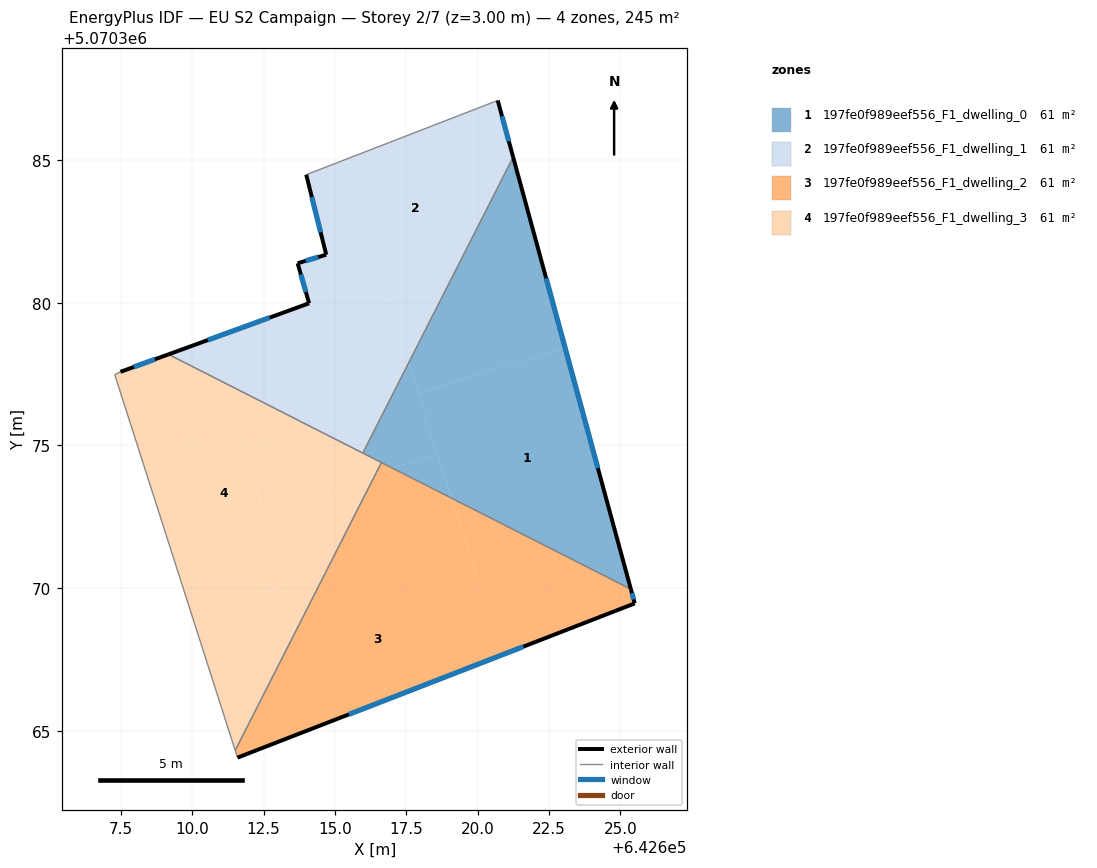
=== STOREY PLAN SPEC (per zone: floor XY polygon, exterior-wall plan segments, windows/doors) ===
zone 1: 197fe0f989eef556_F1_dwelling_0  (61.2 m²)
  floor: (642623.05, 5070378.45) (642625.36, 5070369.97) (642619.09, 5070373.15) (642617.92, 5070376.80)
  floor: (642621.24, 5070385.10) (642623.05, 5070378.45) (642617.92, 5070376.80) (642617.57, 5070377.88)
  floor: (642617.57, 5070377.88) (642618.59, 5070374.72) (642617.00, 5070374.21) (642615.98, 5070374.73)
  floor: (642618.59, 5070374.72) (642619.09, 5070373.15) (642617.00, 5070374.21)
  exterior wall: (642625.36, 5070369.97) – (642621.24, 5070385.10)  [15.7 m]
    window: (642624.21, 5070374.21) – (642622.40, 5070380.86)  [9.1 m²]
  interior walls: 3
zone 2: 197fe0f989eef556_F1_dwelling_1  (61.2 m²)
  floor: (642620.70, 5070387.08) (642621.24, 5070385.10) (642617.57, 5070377.88) (642616.21, 5070382.13) (642614.69, 5070381.68) (642613.99, 5070384.48)
  floor: (642616.21, 5070382.13) (642617.57, 5070377.88) (642615.98, 5070374.73) (642611.02, 5070377.25) (642610.55, 5070378.69) (642614.09, 5070379.98) (642613.69, 5070381.38)
  floor: (642610.55, 5070378.69) (642611.02, 5070377.25) (642609.17, 5070378.19)
  exterior wall: (642621.24, 5070385.10) – (642620.70, 5070387.08)  [2.1 m]
    window: (642621.09, 5070385.65) – (642620.85, 5070386.53)  [1.2 m²]
  exterior wall: (642614.09, 5070379.98) – (642609.17, 5070378.19)  [5.2 m]
    window: (642612.72, 5070379.48) – (642610.55, 5070378.69)  [3.0 m²]
  exterior wall: (642613.69, 5070381.38) – (642614.09, 5070379.98)  [1.5 m]
    window: (642613.81, 5070380.99) – (642613.98, 5070380.37)  [0.8 m²]
  exterior wall: (642614.69, 5070381.68) – (642613.69, 5070381.38)  [1.0 m]
    window: (642614.41, 5070381.60) – (642613.97, 5070381.47)  [0.6 m²]
  exterior wall: (642613.99, 5070384.48) – (642614.69, 5070381.68)  [2.9 m]
    window: (642614.19, 5070383.70) – (642614.50, 5070382.47)  [1.7 m²]
  interior walls: 3
zone 3: 197fe0f989eef556_F1_dwelling_2  (61.2 m²)
  floor: (642619.43, 5070372.08) (642620.85, 5070367.66) (642611.59, 5070364.07) (642611.51, 5070364.32) (642614.67, 5070370.55)
  floor: (642625.36, 5070369.97) (642625.50, 5070369.47) (642620.85, 5070367.66) (642619.09, 5070373.15)
  floor: (642619.09, 5070373.15) (642619.43, 5070372.08) (642614.67, 5070370.55) (642616.44, 5070374.03) (642617.00, 5070374.21)
  floor: (642617.00, 5070374.21) (642616.44, 5070374.03) (642616.63, 5070374.40)
  exterior wall: (642625.50, 5070369.47) – (642625.36, 5070369.97)  [0.5 m]
    window: (642625.46, 5070369.61) – (642625.40, 5070369.83)  [0.3 m²]
  exterior wall: (642611.59, 5070364.07) – (642625.50, 5070369.47)  [14.9 m]
    window: (642615.49, 5070365.58) – (642621.60, 5070367.96)  [8.7 m²]
  interior walls: 3
zone 4: 197fe0f989eef556_F1_dwelling_3  (61.2 m²)
  floor: (642616.63, 5070374.40) (642616.44, 5070374.03) (642612.46, 5070372.76) (642611.02, 5070377.25)
  floor: (642616.44, 5070374.03) (642614.67, 5070370.55) (642609.99, 5070369.05) (642607.29, 5070377.48) (642607.49, 5070377.58) (642609.17, 5070378.19) (642611.02, 5070377.25) (642612.46, 5070372.76)
  floor: (642614.67, 5070370.55) (642611.51, 5070364.32) (642609.99, 5070369.05)
  exterior wall: (642609.17, 5070378.19) – (642607.49, 5070377.58)  [1.8 m]
    window: (642608.70, 5070378.02) – (642607.96, 5070377.75)  [1.0 m²]
  interior walls: 5

=== DERIVED (storey summary) ===
Building: EU S2 Campaign
Storey: 2 of 7  (floor level z = 3.00 m)
Storey gross floor area: 244.8 m²
Zones on this storey: 4
  - 197fe0f989eef556_F1_dwelling_0: floor 61.2 m²; exterior wall 15.7 m (47.1 m²); 1 window(s) 9.1 m²; WWR 19.3%
  - 197fe0f989eef556_F1_dwelling_1: floor 61.2 m²; exterior wall 12.7 m (38.1 m²); 5 window(s) 7.4 m²; WWR 19.3%
  - 197fe0f989eef556_F1_dwelling_2: floor 61.2 m²; exterior wall 15.4 m (46.3 m²); 2 window(s) 9.0 m²; WWR 19.3%
  - 197fe0f989eef556_F1_dwelling_3: floor 61.2 m²; exterior wall 1.8 m (5.4 m²); 1 window(s) 1.0 m²; WWR 19.3%
Zone adjacency (shared interzone walls):
  - 197fe0f989eef556_F1_dwelling_0 ↔ 197fe0f989eef556_F1_dwelling_1
  - 197fe0f989eef556_F1_dwelling_0 ↔ 197fe0f989eef556_F1_dwelling_2
  - 197fe0f989eef556_F1_dwelling_0 ↔ 197fe0f989eef556_F1_dwelling_3
  - 197fe0f989eef556_F1_dwelling_1 ↔ 197fe0f989eef556_F1_dwelling_3
  - 197fe0f989eef556_F1_dwelling_2 ↔ 197fe0f989eef556_F1_dwelling_3